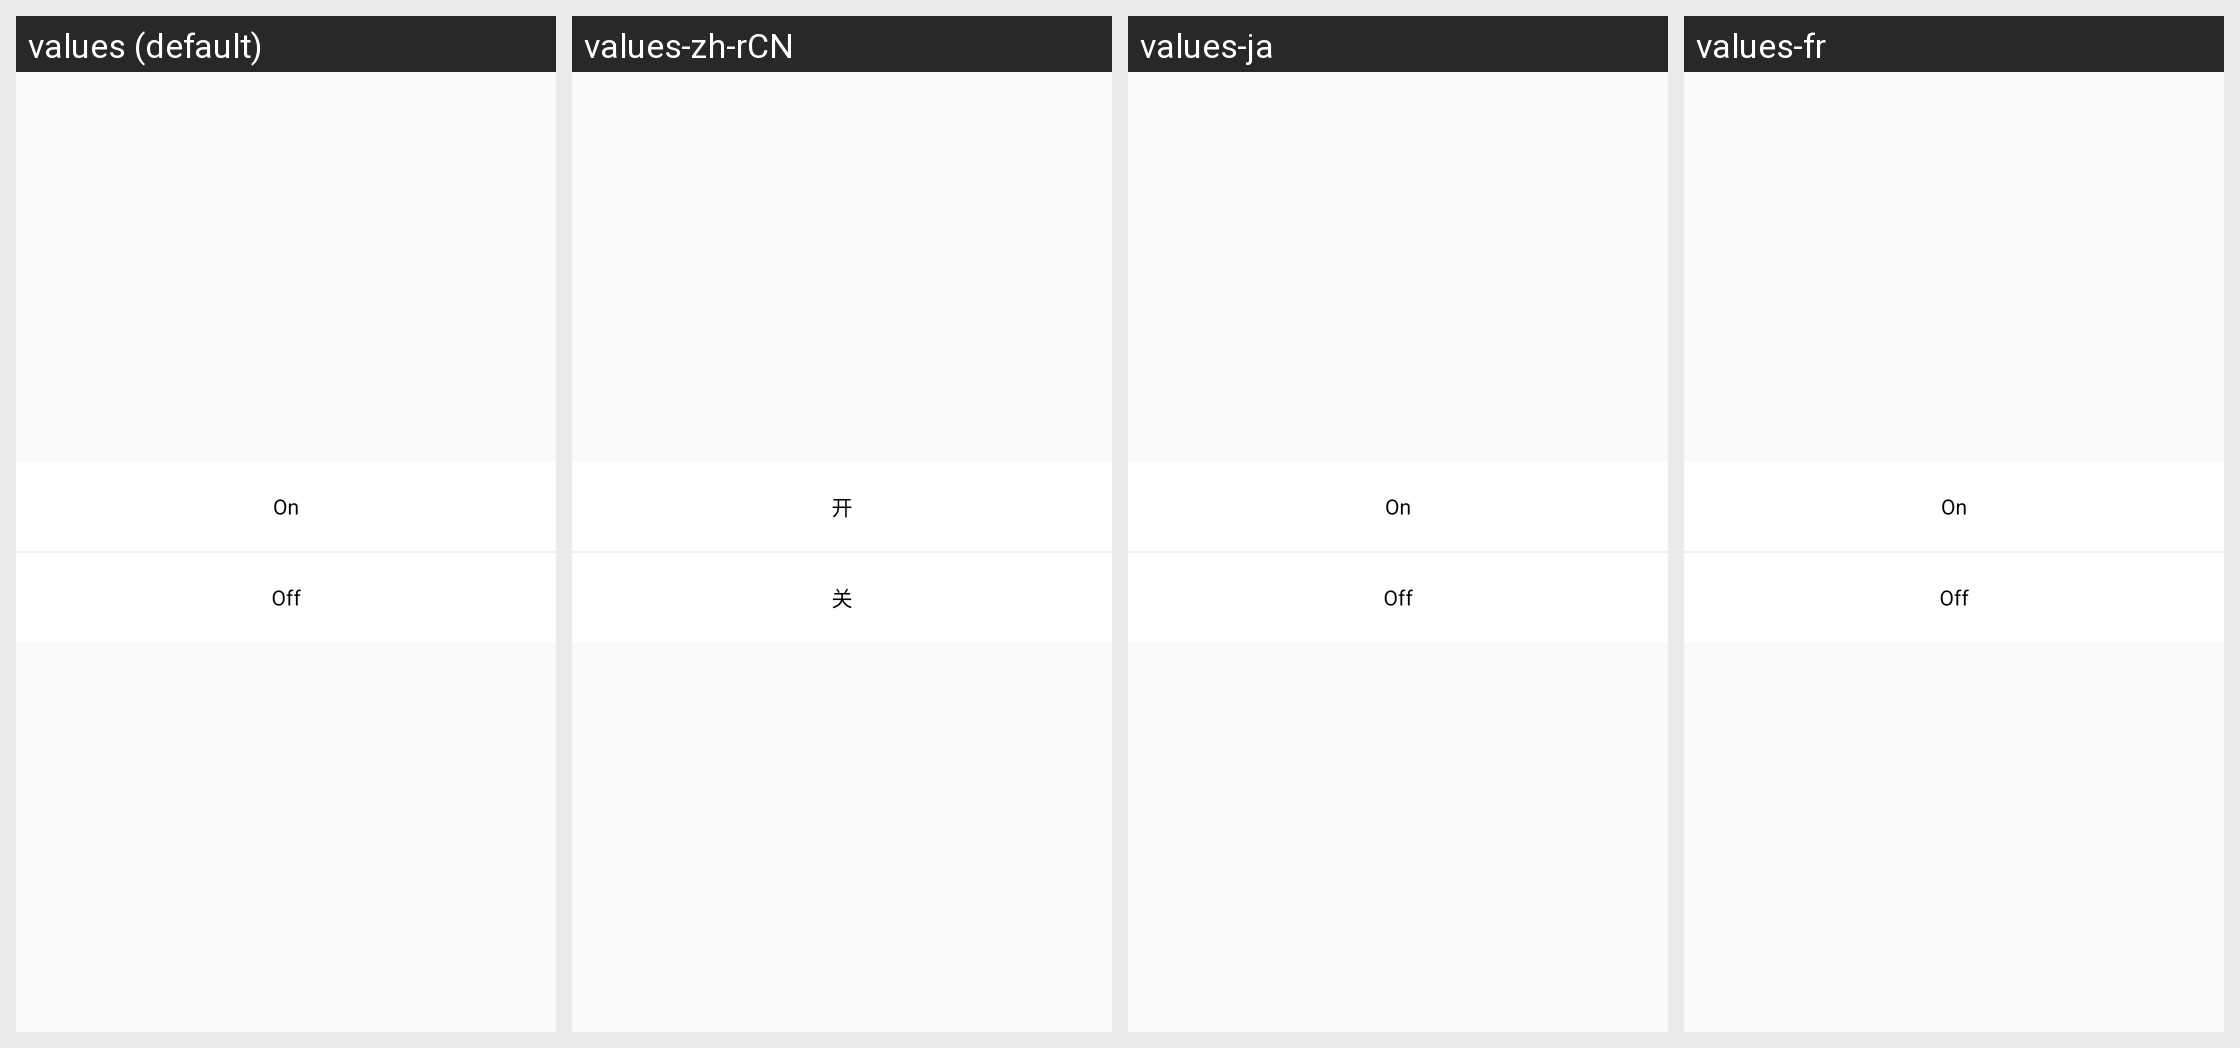

The same Android screen rendered under several of its app's locales, left to right. List the strings drawn on it with the default value and each locale's translation.
Android screen res/layout/my_alertdialog_view_10.xml rendered under 4 locales, left to right: values (default), values-zh-rCN, values-ja, values-fr. Device: Nexus 5 (rendered at 1080×1920; each locale shown at half size, 540×960, under a caption strip naming it); theme AppTheme.
Other locales in the repository, not shown: values-es, values-ko.
Strings drawn on this screen, with the default value and each locale's value (text and hints the layout hard-codes, and strings that could not be matched under every locale, appear in the picture but are not listed):

on
  values: On
  values-zh-rCN: 开
  values-ja: On  [not translated; the default value is used]
  values-fr: On  [not translated; the default value is used]

off
  values: Off
  values-zh-rCN: 关
  values-ja: Off  [not translated; the default value is used]
  values-fr: Off  [not translated; the default value is used]
